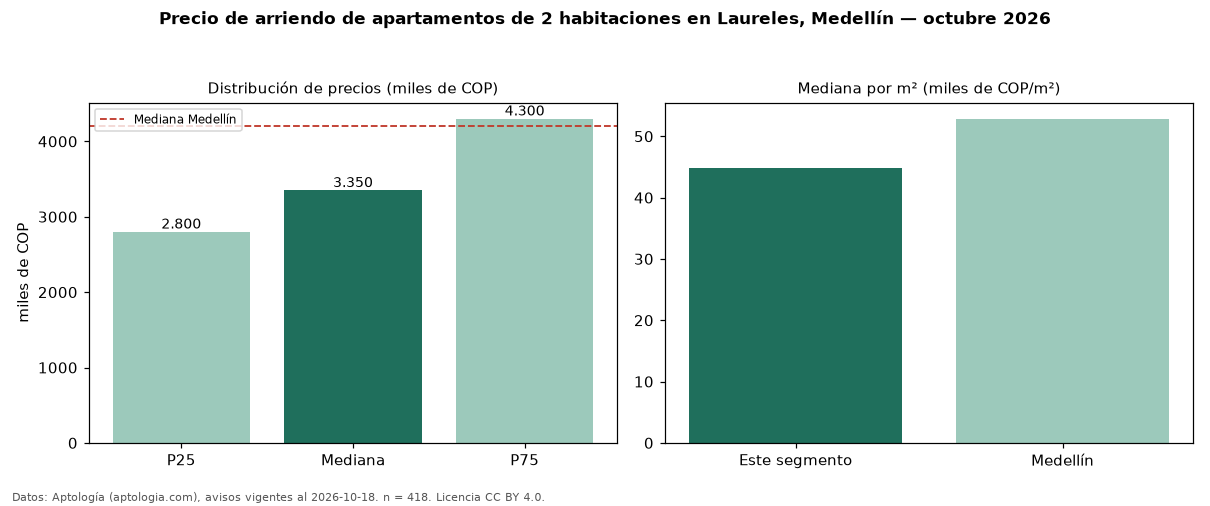

The data file committed next to this chart (first rows):
seccion, metrica, valor, moneda, n
precio, p25, 2800000, COP, 418
precio, mediana, 3350000, COP, 418
precio, p75, 4300000, COP, 418
precio, minimo, 1300000, COP, 418
precio, maximo, 11111111, COP, 418
m2, mediana_precio_m2, 44828, COP, 417
m2, area_mediana_m2, 75.5, m2, 417
banos, mediana_banos, 2.0, , 
parqueadero, pct_con_parqueadero, 82.3, %, 362
estrato, estrato_mas_frecuente, 5, , 418
habitaciones, 2, 3350000, COP, 418
ciudad, mediana_ciudad_referencia, 4200000, COP, 
ciudad, mediana_m2_ciudad, 52857, COP, 
fuente, fecha_datos, 2026-10-18, , 
fuente, atribucion, https://www.aptologia.com/arriendo/medel…, , 
fuente, licencia, CC BY 4.0, , 
